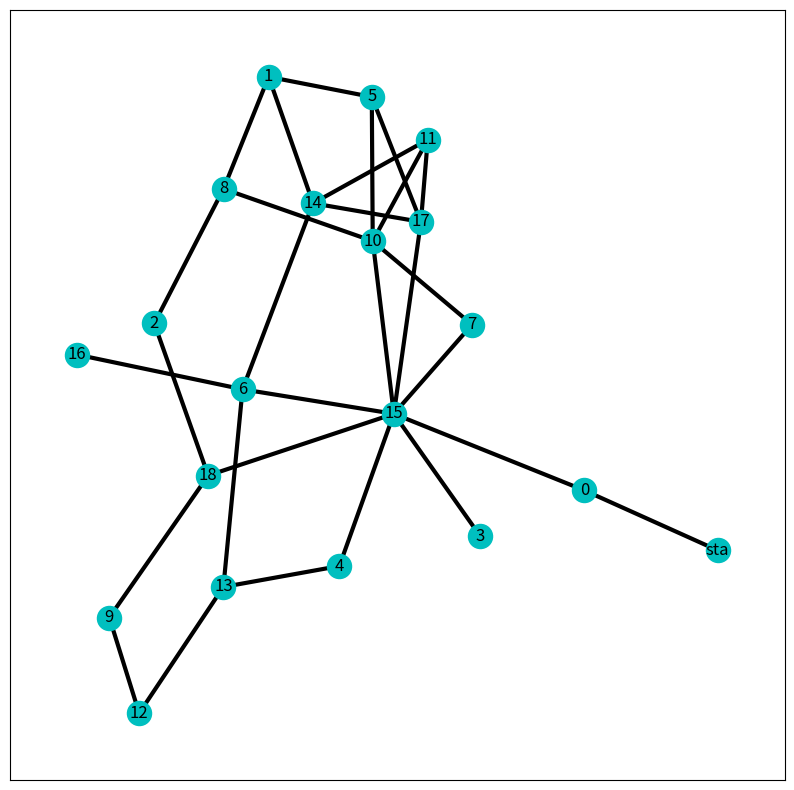
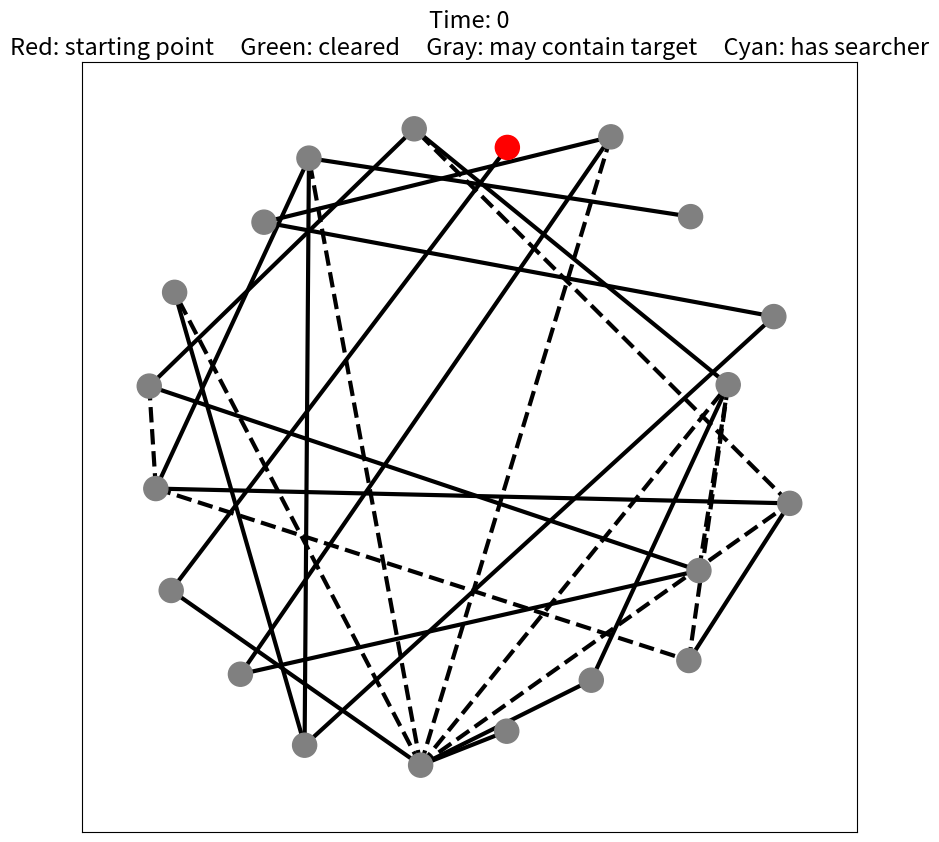

Python code for these plots, in order:
import numpy as np
import networkx as nx
import matplotlib.pyplot as plt
from collections import Counter

class Graph:
    def __init__(self, arg=None, directed=False, pos=None) -> None:
        '''
        Initializes a Graph object which will store the networkx graph and other informations.
        Attributes:
        - is_directed:  Is the graph directed or undirected?
        - start:        Starting node if the graph
        - g:            The nx graph object
        - pos:          Position of the nodes
        - t:            The (labeled) tree version of the graph, this attribute DNE if the graph is a tree
        '''
        self.is_directed = directed
        self.start = None

        if arg is None: # create a random graph if initial layout is not provided
            edge_list = self.random_graph()
            edge_attrs = -1
        elif isinstance(arg, nx.Graph):
            edge_list = arg.edges()
            edge_attrs = nx.get_edge_attributes(arg, 'label')
            print('edge attr', edge_attrs)
        elif isinstance(arg, list):
            edge_list = arg
            edge_attrs = -1
        else:
            raise NotImplementedError

        self.g = [nx.Graph, nx.DiGraph][directed](edge_list)
        nx.set_edge_attributes(self.g, edge_attrs, 'label')
        self.pos = pos

    def add_sta(self, sta=0) -> None:
        '''
        Adds a starting node,
        '''

        self.start = sta
        self.g.add_edge('sta', sta)

    def random_graph(self) -> list[list[int]]:
        '''
        Generates an edge list of a graph with N vertices and branching factor k,
        where N is randomized between 10 to 20 and k is randomized between 2 to 5.
        '''
        k = np.random.randint(2, 5)
        print(f'Random branching factor k = {k}')
        N = np.random.randint(10, 20)
        print(f'Random number of vertices N = {N}')

        edge_list = []
        visited = [0]
        to_visit = list(range(1, N))

        for _ in range(N-1):
            sta = np.random.choice(visited)
            end = np.random.choice(to_visit)
            to_visit.remove(end)
            visited.append(end)
            a,b = min(sta, end), max(sta, end)
            edge_list.append((a,b))

        edges = {}
        for i in range(N):
            for j in range(i+1, N):
                edges[(i, j)] = 1

        for edge in edge_list:
            edges.pop(edge)

        edges = list(edges.keys())
        length = k * N // 2 - (N-1)
        idxs = np.random.choice(len(edges), length, replace=False)
        for i in idxs:
            edge = edges[i]
            edge_list.append(edge)
        return edge_list

    def is_tree(self) -> bool:
        '''
        Checks if a graph is a tree or not.
        '''
        if self.g.is_directed():
            return nx.is_tree(self.g.to_undirected())
        return nx.is_tree(self.g)

    def generate_random_spanning_tree(self) -> None:
        '''
        Generates a random spanning tree.
        If the initial graph is not a tree, use Algorithm 4.
        '''
        if self.is_tree():
            return self
        else:
            # Use Algorithm 4
            edges = []
            sta = 'sta'
            visited = {node: False for node in self.g.nodes()}
            parents = dict()

            while len(edges) != self.g.number_of_nodes() - 1:
                visited[sta] = True
                neighbors = []
                for v in self.g[sta]:
                    if not visited[v]:
                        neighbors.append(v)
                if len(neighbors) == 0:
                    sta = parents[sta]
                    continue
                end = np.random.choice(neighbors)
                parents[end] = sta
                edges.append((sta, end))
                sta = end
            non_tree_edges = []
            for a,b in self.g.edges():
                if (a,b) in edges or (b,a) in edges:
                    continue
                non_tree_edges.append((min(a,b), max(a,b)))

            # Create the (undirected) tree version of it
            self.t = Graph(edges, directed=False)
            self.t.start = self.start
            self.t.pos = self.pos
            self.B = non_tree_edges
            self.t.label() # Label the edges as per Algorithm 2

    def get_spanning_tree(self) -> tuple["Graph", list[list[int]]]:
        '''
        Algorithm 4, returns the tree edges and the non-tree edges.
        '''
        if not hasattr(self, 't'):
            self.generate_random_spanning_tree()
        return self.t, self.B

    def label_reverse(self, parents: list[int]) -> None:
        '''
        Reverse labelling after Algorithm 2 is performed.
        '''
        for i in range(0, self.g.number_of_nodes()):
            if i in parents:
                self.g.edges[(i, parents[i])]['label'] = -self.g.edges[(parents[i], i)]['label']

    def label(self) -> None:
        '''
        Labels the spanning tree as per Algorithm 2.
        '''
        assert self.is_tree(), "Method only applicable to trees"

        # BFS traversal in a parent-child structure
        parents = dict(nx.bfs_predecessors(self.g, 'sta'))

        def is_leaf(node):
            if self.is_directed:
                return self.g.in_degree(node) == 1 and node != 'sta'
            else:
                return self.g.degree(node) == 1 and node != 'sta'

        def get_edge_info(node):
            adj = list(self.g[node])
            edge_labels = [self.g.edges[(node, neighbor)]['label'] for neighbor in adj]      
            label_counts = Counter(edge_labels) # to check for majority label
            return adj, edge_labels, label_counts

        def get_parent(node):
            return parents[node]

        # Algorithm 2
        buffer = [x for x in self.g.nodes() if is_leaf(x)]
        while buffer:
            node = buffer.pop()
            if is_leaf(node):
                # the only edge, so assign label to 1
                parent = get_parent(node)
                self.g.edges[(parent, node)]['label'] = 1
            else:
                adj, edge_labels, label_counts = get_edge_info(node)
                # if it has exactly one unlabeled edge
                if label_counts[-1] == 1:
                    # find that unlabeled edge
                    child = adj[edge_labels.index(-1)]
                    l_max = max(edge_labels)
                    if l_max == -1: continue
                    max_cout = label_counts[l_max]
                    if max_cout == 1:
                        self.g.edges[(node, child)]['label'] = l_max
                    else:
                        self.g.edges[(node, child)]['label'] = l_max + 1
            if node != 'sta':
                # if current node != start and its parent has exactly one unlabeled edge
                # add the parent node to buffer
                parent = get_parent(node)
                adj, edge_labels, label_counts = get_edge_info(parent)
                if label_counts[-1] == 1:
                    buffer.append(parent)

        # Set number of searchers for Algorithm 5
        self.mu = self.g.edges[('sta', self.start)]['label']
        self.g = self.g.to_directed()
        self.label_reverse(parents)

    def visualize(self, save=True, filename='testrun', ax=None, step=None):    
        if hasattr(self, 'fig_size'):
            fig_size = self.fig_size
        else:
            fig_size = (10, 10)

        if ax is None:
            _, ax = plt.subplots(1, 1, figsize=fig_size)
        ax.set_xticks(np.arange(0, fig_size[0], 1))
        ax.set_yticks(np.arange(0, fig_size[1], 1))

        if hasattr(self, 'node_size'):
            node_size = self.node_size
        else:
            node_size = 300

        if hasattr(self, 'bg'):
            ax.imshow(self.bg, extent=[0, fig_size[0], 0, fig_size[1]])     
        if not self.is_tree():
            if not hasattr(self, 't'):
                if self.pos is None:
                    pos = nx.spring_layout(self.g)
                else:
                    pos = self.pos
                nx.draw_networkx(self.g, pos=pos, with_labels=True, node_color='c', ax=ax, node_size=node_size, width=3)
            else:
                if self.pos is None:
                    pos = nx.spring_layout(self.t.g, k=3, seed=1)
                else:
                    pos = self.pos
                try:
                    visited_nodes = {node for node in self.g.nodes() if self.g.nodes[node]['visited']}
                except KeyError:
                    visited_nodes = set('sta')
                searcher_per_node = nx.get_node_attributes(self.g, 'searcher_number')
                guard_per_node = nx.get_node_attributes(self.g, 'guard_number')
                robot_per_node = {k: searcher_per_node[k] + guard_per_node[k] for k in searcher_per_node.keys()}
                node_type = {}
                for n in self.g.nodes():
                    if n in visited_nodes:
                        node_type[n] = 'visited'
                        if n in robot_per_node and robot_per_node[n] > 0:
                            node_type[n] = 'current'
                    else:
                        node_type[n] = 'unvisited'
                node_colors = []
                for node in self.g.nodes():
                    if node == 'sta':
                        node_colors.append('red')
                    elif node_type[node] == 'unvisited':
                        node_colors.append('grey')
                    elif node_type[node] == 'visited':
                        node_colors.append('green')
                    else:
                        node_colors.append('cyan')
                ax.set_title(f'Time: {step if step != None else 0}\nRed: starting point     Green: cleared     Gray: may contain target     Cyan: has searcher', fontsize=17)
                node_label = {n: robot_per_node[n] if node_type[n]=='current' else '' for n in self.g.nodes()}
                nx.draw_networkx_nodes(self.g, pos=pos, node_color=node_colors, node_size=node_size, ax=ax)
                nx.draw_networkx_labels(self.g, labels=node_label, pos=pos, ax=ax)
                tree_edges = self.t.g.edges()
                non_tree_edges = self.B
                edge_colors = []
                edge_styles = []
                for edge in self.g.edges():
                    a,b = edge
                    if (a,b) in tree_edges or (b,a) in tree_edges:
                        edge_styles.append('-')
                    else:
                        edge_styles.append('--')
                    if node_type[a] == 'unvisited' and node_type[b] == 'unvisited':
                        edge_colors.append('black')
                    elif node_type[a] == 'unvisited' or node_type[b] == 'unvisited':
                        edge_colors.append('cyan')
                    else:
                        edge_colors.append('green')
                edge_styles = np.array(edge_styles)
                nx.draw_networkx_edges(self.g, pos=pos, edge_color=edge_colors, style=edge_styles, ax=ax, width=3)
        else:
            if self.g.is_directed():
                pos = nx.nx_agraph.graphviz_layout(self.t.g, prog='circo',args="-Grankdir=LR", root='sta')
                try:
                    visited_nodes = {node for node in self.g.nodes() if self.g.nodes[node]['visited']}
                except KeyError:
                    visited_nodes = set('sta')
                searcher_per_node = nx.get_node_attributes(self.g, 'searcher_number')
                guard_per_node = nx.get_node_attributes(self.g, 'guard_number')
                robot_per_node = {k: searcher_per_node[k] + guard_per_node[k] for k in searcher_per_node.keys()}
                node_type = {}
                for n in self.g.nodes():
                    if n in visited_nodes:
                        node_type[n] = 'visited'
                        if n in robot_per_node and robot_per_node[n] > 0:
                            node_type[n] = 'current'
                    else:
                        node_type[n] = 'unvisited'
                node_colors = []
                for node in self.g.nodes():
                    if node == 'sta':
                        node_colors.append('red')
                    elif node_type[node] == 'unvisited':
                        node_colors.append('grey')
                    elif node_type[node] == 'visited':
                        node_colors.append('green')
                    else:
                        node_colors.append('cyan')
                ax.set_title(f'Red: starting point; Green: cleared\nGray: may contain target; Cyan: has searcher\nTime: {step if step != None else 0}', fontsize=17)
                node_label = {n: robot_per_node[n] if node_type[n]=='current' else '' for n in self.g.nodes()}
                nx.draw_networkx_nodes(self.g, pos=pos, node_color=node_colors, node_size=node_size, ax=ax)
                nx.draw_networkx_labels(self.g, labels=node_label, pos=pos, ax=ax)
                G = self.g
                curved_edges = [edge for edge in G.edges() if reversed(edge) in G.edges()]
                straight_edges = list(set(G.edges()) - set(curved_edges))
                nx.draw_networkx_edges(G, pos, ax=ax)
            else:
                pos = nx.nx_agraph.graphviz_layout(self.g, prog='dot')
                nx.draw(self.g, pos=pos, with_labels=True, node_color='c', ax=ax, node_size=node_size)

        if save:
            plt.savefig(filename)
            plt.close()
        else:
            plt.show()

if __name__ == "__main__":
    g = Graph()
    g.add_sta()
    print('Vertex number:', g.g.number_of_nodes())
    print('Edge number:', len(g.g.edges()))
    print('Actual Branching Factor', np.average([tup[1] for tup in g.g.degree()]))
    g.visualize()
    print()
    print("Random spanning tree")
    g.generate_random_spanning_tree()
    g.visualize(filename='testrun_tree.png')
